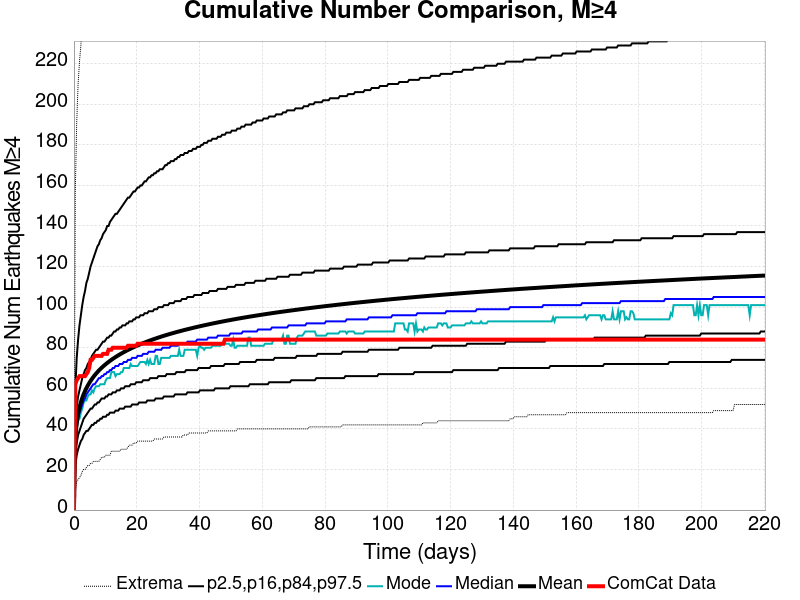

The file beside this chart, header and first rows:
Time (days), ComCat Data, Simulation Mean, Simulation Median, Simulation Mode, Simulation Minimum, Simulation Maximum, 2.5 %-ile, 16 %-ile, 84 %-ile, 97.5 %-ile
0.0, 0.0, 0.0, 0.0, 0.0, 0.0, 0.0, 0.0, 0.0, 0.0, 0.0
0.4413, 62.0, 35.94, 35.0, 32.0, 10.0, 158.0, 22.0, 28.0, 43.0, 60.0
0.8826, 64.0, 43, 41.0, 40.0, 14.0, 191.0, 27.0, 33.0, 51.0, 75.0
1.324, 65.0, 47.37, 45.0, 44.0, 15.0, 210.0, 30.0, 37.0, 56.0, 84.0
1.765, 66.0, 50.56, 48.0, 45.0, 16.0, 221.0, 32.0, 39.0, 59.0, 91.0
2.206, 66.0, 53.11, 50.0, 48.0, 17.0, 229.0, 34.0, 41.0, 62.0, 96.0
2.648, 66.0, 55.22, 52.0, 50.0, 19.0, 242.0, 35.0, 43.0, 65.0, 101.0
3.089, 66.0, 57.06, 54.0, 53.0, 20.0, 264.0, 37.0, 45.0, 67.0, 105.0
3.53, 66.0, 58.65, 55.0, 54.0, 20.0, 277.0, 38.0, 46.0, 69.0, 108.0
3.972, 67.0, 60.08, 57.0, 54.0, 21.0, 284.0, 39.0, 47.0, 70.0, 112.0
4.413, 68.0, 61.37, 58.0, 56.0, 22.0, 290.0, 39.0, 48.0, 72.0, 114.0
4.854, 70.0, 62.55, 59.0, 57.0, 22.0, 295.0, 40.0, 49.0, 73.0, 117.0
5.296, 74.0, 63.62, 60.0, 57.0, 23.0, 303.0, 41.0, 50.0, 74.0, 120.0
5.737, 74.0, 64.63, 61.0, 59.0, 23.0, 307.0, 42.0, 50.0, 76.0, 122.0
6.178, 75.0, 65.57, 62.0, 58.0, 24.0, 311.0, 42.0, 51.0, 77.0, 124.0
6.619, 76.0, 66.44, 62.0, 60.0, 24.0, 317.0, 43.0, 52.0, 78.0, 126.0
7.061, 76.0, 67.26, 63.0, 61.0, 24.0, 322.0, 43.0, 52.0, 79.0, 128.0
7.502, 76.0, 68.04, 64.0, 61.0, 24.0, 325.0, 44.0, 53.0, 79.0, 130.0
7.943, 76.0, 68.77, 65.0, 61.0, 24.0, 333.0, 44.0, 53.0, 80.0, 131.0
8.385, 76.0, 69.46, 65.0, 62.0, 25.0, 340.0, 45.0, 54.0, 81.0, 133.0
8.826, 76.0, 70.12, 66.0, 62.0, 26.0, 347.0, 45.0, 55.0, 82.0, 134.0
9.267, 77.0, 70.75, 66.0, 62.0, 26.0, 355.0, 46.0, 55.0, 83.0, 136.0
9.708, 77.0, 71.36, 67.0, 62.0, 26.0, 361.0, 46.0, 55.0, 83.0, 137.0
10.15, 77.0, 71.93, 67.0, 64.0, 27.0, 365.0, 46.0, 56.0, 84.0, 138.0
10.59, 77.0, 72.48, 68.0, 65.0, 27.0, 367.0, 47.0, 56.0, 85.0, 140.0
11.03, 79.0, 73.01, 68.0, 65.0, 27.0, 368.0, 47.0, 57.0, 85.0, 140.0
11.47, 79.0, 73.52, 69.0, 65.0, 27.0, 371.0, 48.0, 57.0, 86.0, 142.0
11.91, 79.0, 74.01, 69.0, 68.0, 29.0, 378.0, 48.0, 57.0, 86.0, 143.0
12.36, 80.0, 74.49, 70.0, 68.0, 29.0, 381.0, 48.0, 58.0, 87.0, 144.0
12.8, 80.0, 74.95, 70.0, 68.0, 29.0, 385.0, 48.0, 58.0, 88.0, 145.0
13.24, 80.0, 75.4, 71.0, 66.0, 29.0, 385.0, 49.0, 58.0, 88.0, 146.0
13.68, 80.0, 75.83, 71.0, 67.0, 29.0, 387.0, 49.0, 59.0, 89.0, 146.0
14.12, 80.0, 76.26, 71.0, 67.0, 29.0, 388.0, 49.0, 59.0, 89.0, 147.0
14.56, 80.0, 76.66, 72.0, 67.0, 29.0, 388.0, 50.0, 59.0, 90.0, 148.0
15, 80.0, 77.06, 72.0, 68.0, 30.0, 388.0, 50.0, 60.0, 90.0, 149.0
15.45, 80.0, 77.45, 72.0, 68.0, 30.0, 390.0, 50.0, 60.0, 91.0, 150.0
15.89, 80.0, 77.83, 73.0, 70.0, 30.0, 394.0, 50.0, 60.0, 91.0, 151.0
16.33, 80.0, 78.2, 73.0, 70.0, 30.0, 395.0, 51.0, 61.0, 91.0, 152.0
16.77, 80.0, 78.55, 73.0, 70.0, 30.0, 395.0, 51.0, 61.0, 92.0, 153.0
17.21, 81.0, 78.9, 74.0, 70.0, 31.0, 396.0, 51.0, 61.0, 92.0, 154.0
17.65, 81.0, 79.24, 74.0, 70.0, 32.0, 397.0, 51.0, 61.0, 93.0, 154.0
18.09, 81.0, 79.58, 74.0, 72.0, 32.0, 398.0, 51.0, 62.0, 93.0, 155.0
18.53, 81.0, 79.91, 75.0, 71.0, 32.0, 400.0, 52.0, 62.0, 93.0, 156.0
18.98, 81.0, 80.23, 75.0, 71.0, 33.0, 400.0, 52.0, 62.0, 94.0, 157.0
19.42, 81.0, 80.54, 75.0, 71.0, 33.0, 407.0, 52.0, 62.0, 94.0, 157.0
19.86, 81.0, 80.85, 75.0, 71.0, 33.0, 408.0, 52.0, 63.0, 95.0, 158.0
20.3, 82.0, 81.15, 76.0, 71.0, 34.0, 410.0, 52.0, 63.0, 95.0, 159.0
20.74, 82.0, 81.44, 76.0, 72.0, 34.0, 410.0, 53.0, 63.0, 95.0, 159.0
21.18, 82.0, 81.73, 76.0, 73.0, 34.0, 412.0, 53.0, 63.0, 96.0, 160.0
21.62, 82.0, 82.01, 76.0, 73.0, 34.0, 412.0, 53.0, 63.0, 96.0, 160.0
22.06, 82.0, 82.28, 77.0, 73.0, 34.0, 414.0, 53.0, 64.0, 96.0, 161.0
22.51, 82.0, 82.55, 77.0, 73.0, 34.0, 420.0, 53.0, 64.0, 97.0, 162.0
22.95, 82.0, 82.82, 77.0, 72.0, 34.0, 421.0, 53.0, 64.0, 97.0, 162.0
23.39, 82.0, 83.08, 77.0, 74.0, 34.0, 421.0, 54.0, 64.0, 97.0, 163.0
23.83, 82.0, 83.34, 78.0, 72.0, 34.0, 423.0, 54.0, 64.0, 98.0, 164.0
24.27, 82.0, 83.59, 78.0, 74.0, 34.0, 423.0, 54.0, 65.0, 98.0, 164.0
24.71, 82.0, 83.84, 78.0, 72.0, 34.0, 424.0, 54.0, 65.0, 98.0, 165.0
25.15, 82.0, 84.09, 78.0, 72.0, 34.0, 425.0, 54.0, 65.0, 98.0, 165.0
25.59, 82.0, 84.33, 78.0, 72.0, 35.0, 427.0, 54.0, 65.0, 99.0, 166.0
26.04, 82.0, 84.56, 79.0, 76.0, 35.0, 428.0, 55.0, 65.0, 99.0, 166.0
... 440 more rows
